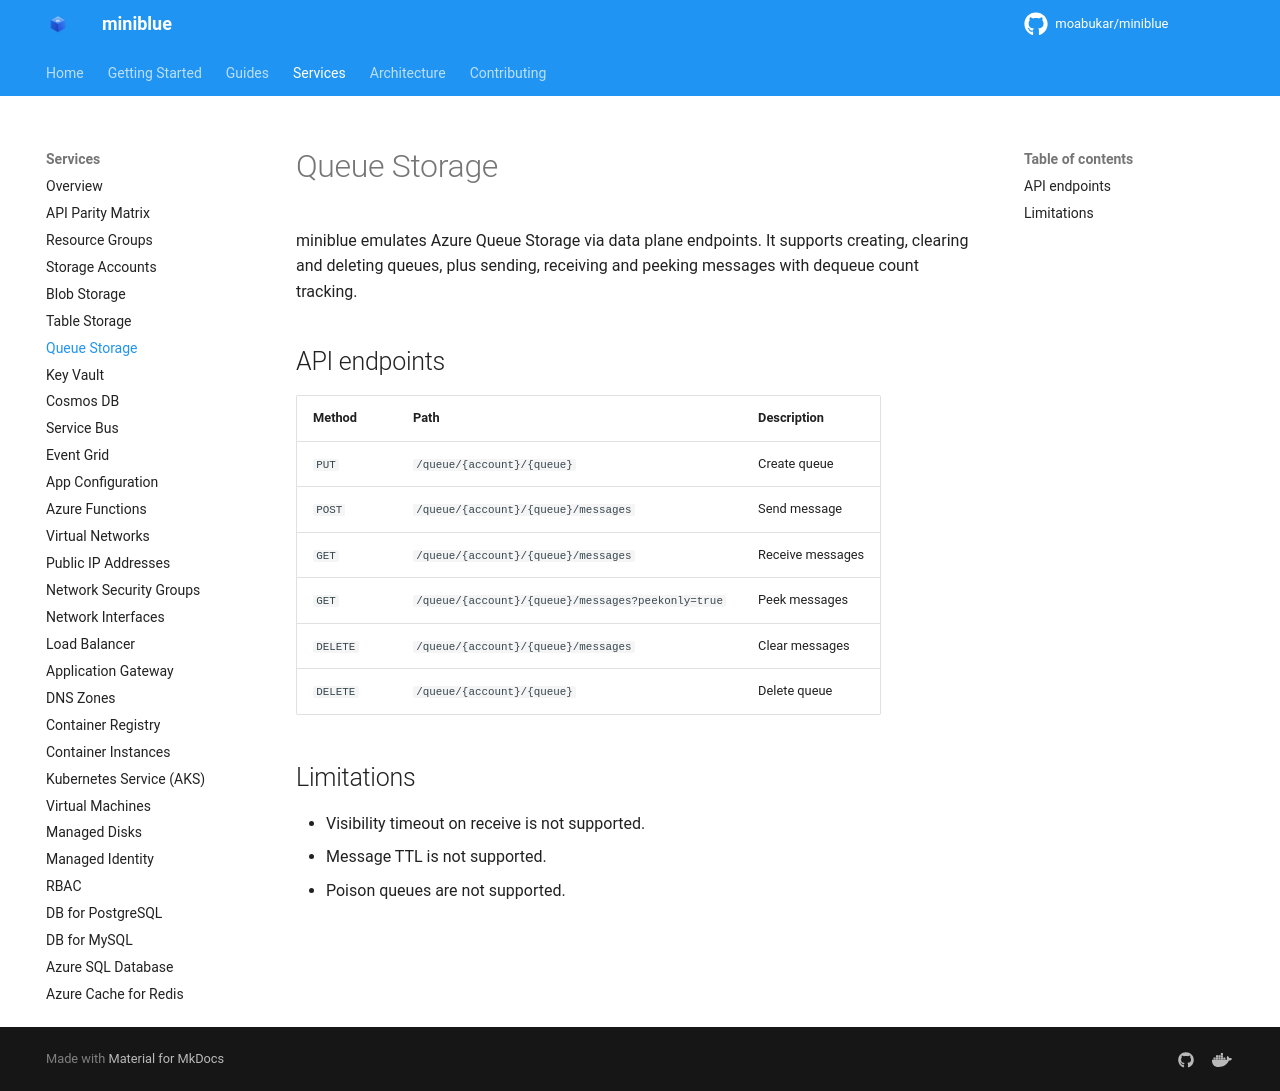

repository: kewalaka/miniblue · page: services/queue-storage/index.html · generator: mkdocs

# Queue Storage

miniblue emulates Azure Queue Storage via data plane endpoints. It supports creating, clearing and deleting queues, plus sending, receiving and peeking messages with dequeue count tracking.

## API endpoints

| Method | Path | Description |
|--------|------|-------------|
| `PUT` | `/queue/{account}/{queue}` | Create queue |
| `POST` | `/queue/{account}/{queue}/messages` | Send message |
| `GET` | `/queue/{account}/{queue}/messages` | Receive messages |
| `GET` | `/queue/{account}/{queue}/messages?peekonly=true` | Peek messages |
| `DELETE` | `/queue/{account}/{queue}/messages` | Clear messages |
| `DELETE` | `/queue/{account}/{queue}` | Delete queue |

## Limitations

- Visibility timeout on receive is not supported.
- Message TTL is not supported.
- Poison queues are not supported.
